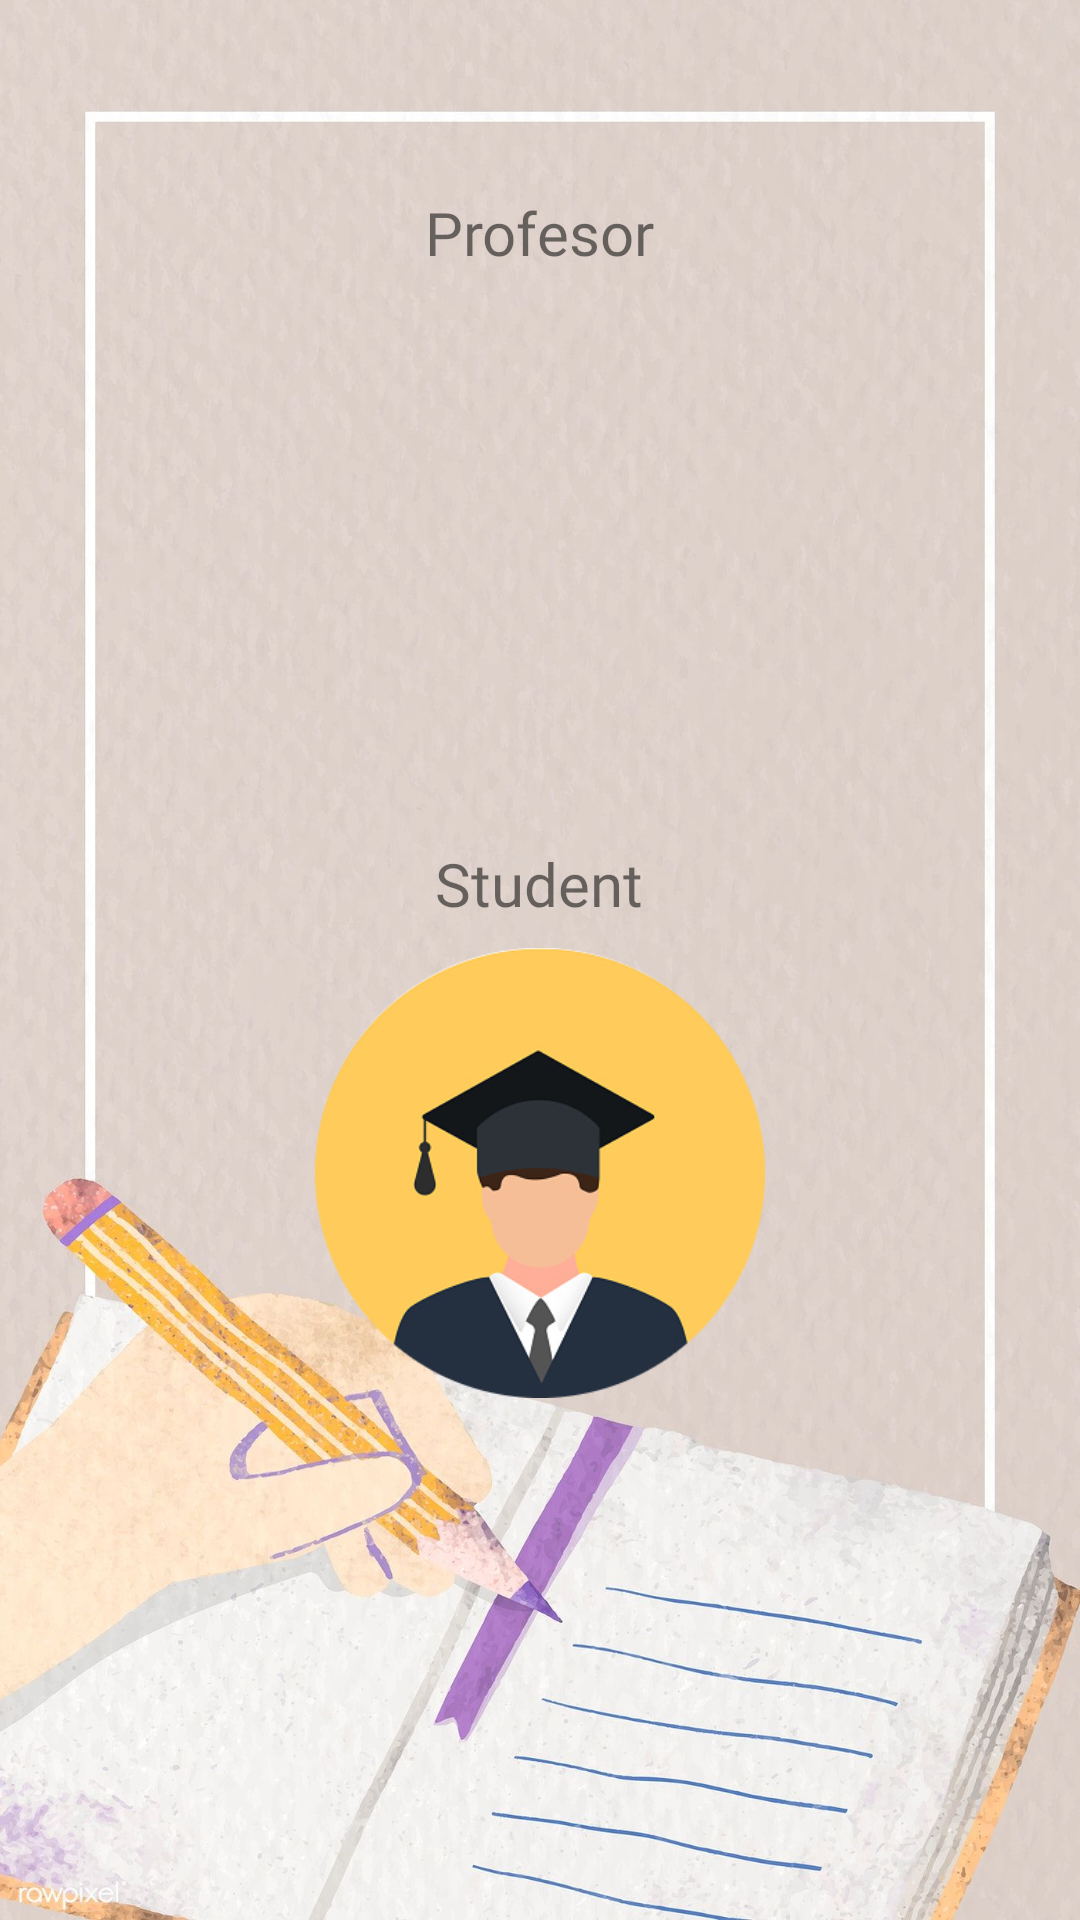

Here is an Android app screen rendered from its layout file. Give the layout XML and the strings, colors and styles it references.
<!-- AndroidManifest.xml: application theme Theme.NauciMe -->
<!-- res/layout/activity_main.xml -->
<?xml version="1.0" encoding="utf-8"?>
<androidx.constraintlayout.widget.ConstraintLayout xmlns:android="http://schemas.android.com/apk/res/android"
    xmlns:app="http://schemas.android.com/apk/res-auto"
    xmlns:tools="http://schemas.android.com/tools"
    android:layout_width="match_parent"
    android:layout_height="match_parent"
    android:background="@drawable/back1"
    tools:context=".MainActivity">


    <TextView
        android:id="@+id/etProfesor"
        android:layout_width="wrap_content"
        android:layout_height="wrap_content"
        android:layout_marginTop="64dp"
        android:ems="10"
        android:fontFamily="@font/advent_pro_semibold"
        android:gravity="center_horizontal"
        android:inputType="textPersonName"
        android:text="Profesor"
        android:textSize="20sp"
        app:layout_constraintEnd_toEndOf="parent"
        app:layout_constraintHorizontal_bias="0.497"
        app:layout_constraintStart_toStartOf="parent"
        app:layout_constraintTop_toTopOf="parent" />

    <ImageView
        android:id="@+id/imgProfesor"
        android:layout_width="150dp"
        android:layout_height="150dp"
        android:layout_marginTop="8dp"
        android:scaleType="centerCrop"
        android:src="@drawable/profesor"
        app:layout_constraintEnd_toEndOf="parent"
        app:layout_constraintHorizontal_bias="0.5"
        app:layout_constraintStart_toStartOf="parent"
        app:layout_constraintTop_toBottomOf="@id/etProfesor"
        tools:ignore="MissingConstraints" />

    <TextView
        android:id="@+id/etStudent"
        android:layout_width="wrap_content"
        android:layout_height="wrap_content"
        android:layout_marginTop="32dp"
        android:ems="10"
        android:fontFamily="@font/advent_pro_semibold"
        android:gravity="center_horizontal"
        android:inputType="textPersonName"
        android:text="Student"
        android:textSize="20sp"
        app:layout_constraintEnd_toEndOf="parent"
        app:layout_constraintHorizontal_bias="0.497"
        app:layout_constraintStart_toStartOf="parent"
        app:layout_constraintTop_toBottomOf="@+id/imgProfesor" />

    <ImageView
        android:id="@+id/imgStudent"
        android:layout_width="150dp"
        android:layout_height="150dp"
        android:layout_marginTop="8dp"
        android:scaleType="centerCrop"
        android:src="@drawable/student"
        app:layout_constraintEnd_toEndOf="parent"
        app:layout_constraintHorizontal_bias="0.5"
        app:layout_constraintStart_toStartOf="parent"
        app:layout_constraintTop_toBottomOf="@id/etStudent"
        tools:ignore="MissingConstraints" />


</androidx.constraintlayout.widget.ConstraintLayout>
<!-- resources referenced by this layout -->
<resources>
  <!-- drawable back1: png bitmap (drawable, 218666 bytes) -->
  <!-- drawable student: png bitmap (drawable-v24, 51627 bytes) -->
  <style name="Theme.NauciMe" parent="Theme.MaterialComponents.DayNight.NoActionBar">
          
          <item name="colorPrimary">@color/purple_500</item>
          <item name="colorPrimaryVariant">@color/purple_700</item>
          <item name="colorOnPrimary">@color/white</item>
          
          <item name="colorSecondary">@color/teal_200</item>
          <item name="colorSecondaryVariant">@color/teal_700</item>
          <item name="colorOnSecondary">@color/black</item>
          
          <item name="android:statusBarColor" tools:targetApi="l">?attr/colorPrimaryVariant</item>
          
      </style>
  <!-- not gathered from this repository: default colours our renderer supplied (Android Studio template values) -->
  <color name="purple_500">#FF6200EE</color>
  <color name="purple_700">#FF3700B3</color>
  <color name="teal_200">#FF03DAC5</color>
  <color name="teal_700">#FF018786</color>
  <color name="black">#FF000000</color>
  <color name="white">#FFFFFFFF</color>
</resources>
